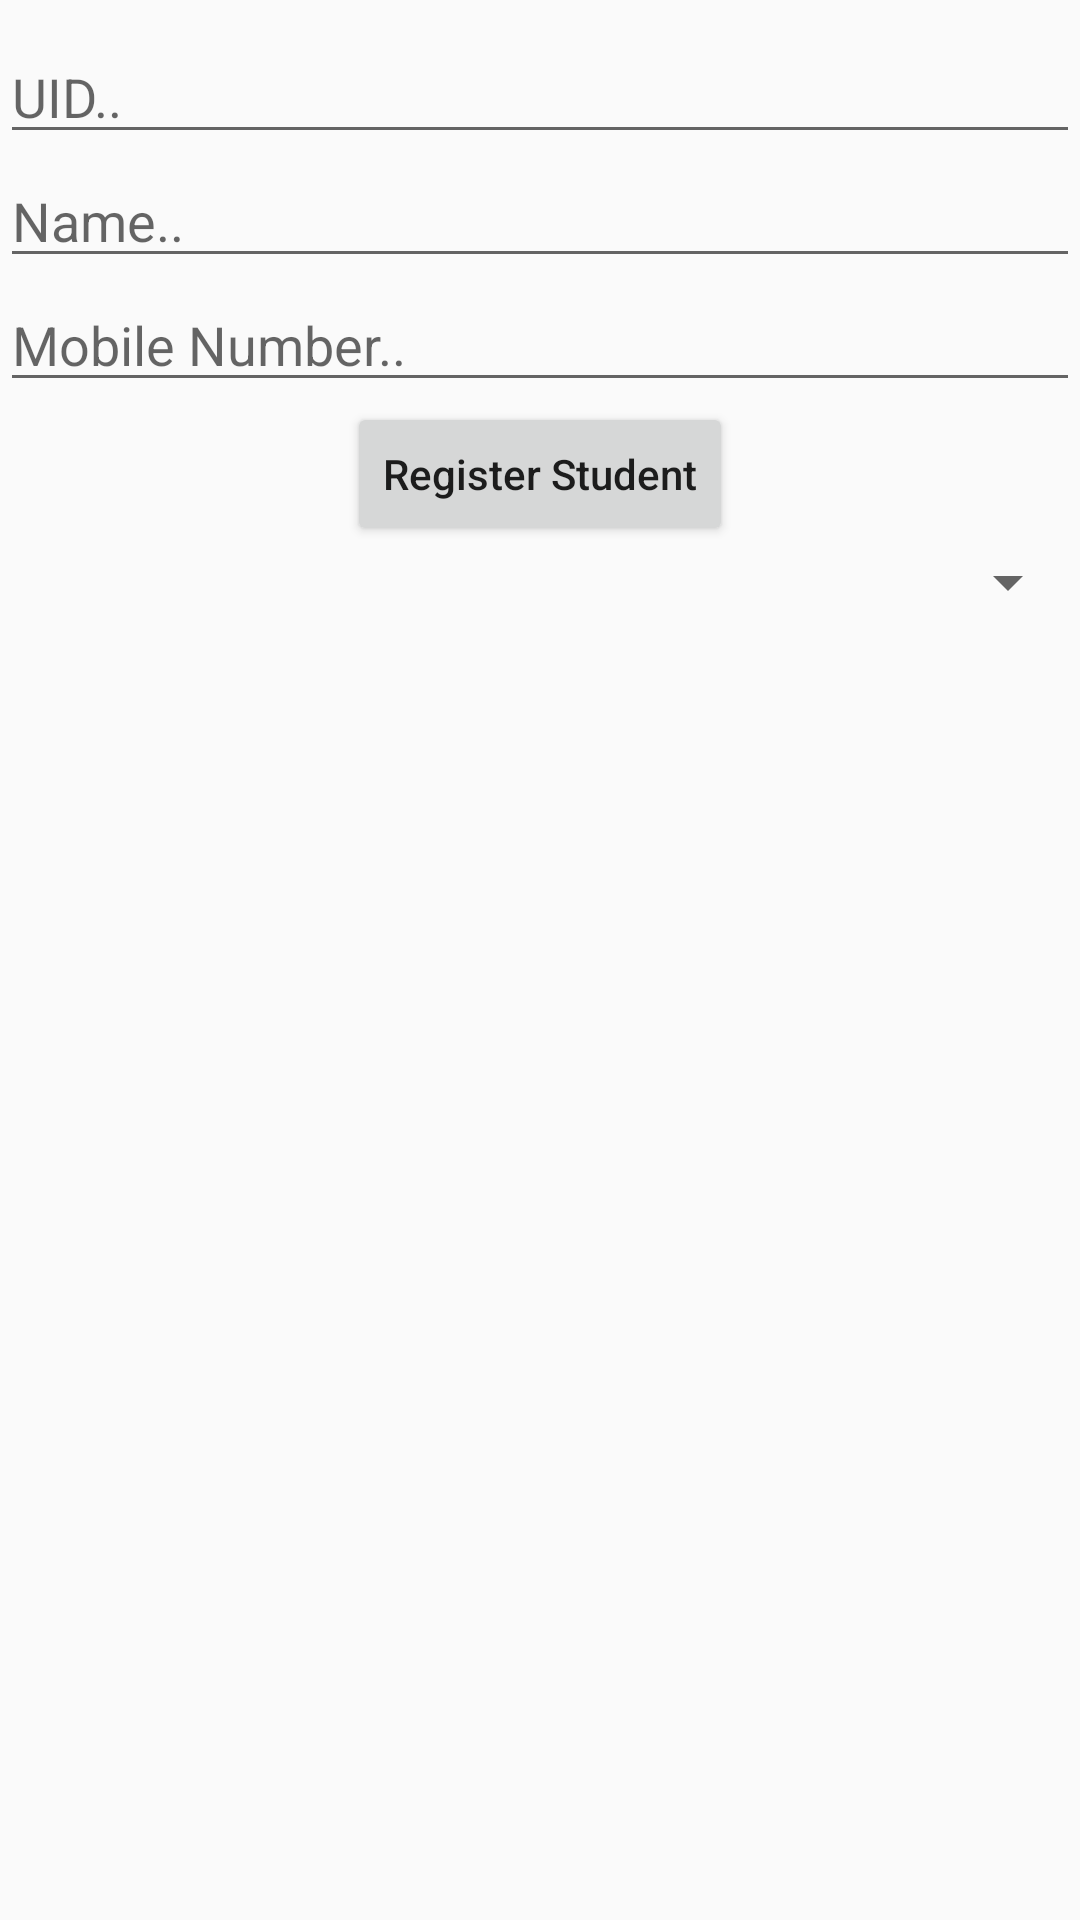

Write the Android layout XML for this screen, with the resource values it uses.
<!-- AndroidManifest.xml: application theme AppTheme -->
<!-- res/layout/activity_spinner_demo.xml -->
<?xml version="1.0" encoding="utf-8"?>
<LinearLayout xmlns:android="http://schemas.android.com/apk/res/android"
    xmlns:app="http://schemas.android.com/apk/res-auto"
    xmlns:tools="http://schemas.android.com/tools"
    android:layout_width="match_parent"
    android:layout_height="match_parent"
    android:orientation="vertical"
    tools:context=".SpinnerDemoActivity">

    <EditText

        android:id="@+id/txtUid"

        android:hint="UID.."

        android:layout_marginTop="10dp"

        android:layout_width="match_parent"

        android:layout_height="wrap_content" />

    <EditText

        android:id="@+id/txtSname"

        android:hint="Name.."

        android:layout_width="match_parent"

        android:layout_height="wrap_content" />

    <EditText

        android:id="@+id/txtMobile"

        android:hint="Mobile Number.."

        android:inputType="number"

        android:layout_width="match_parent"

        android:layout_height="wrap_content" />



    <Button

        android:id="@+id/btnAdd"

        android:text="Register Student"

        android:layout_gravity="center"

        android:textAllCaps="false"

        android:layout_width="wrap_content"

        android:layout_height="wrap_content" />



   <Spinner
       android:layout_width="match_parent"
       android:layout_height="wrap_content"
       android:id="@+id/spinner"
       />



    <TextView

        android:id="@+id/txtResult"

        android:layout_marginTop="20dp"

        android:textColor="#000000"

        android:textSize="20dp"

        android:layout_width="match_parent"

        android:layout_height="wrap_content" />



</LinearLayout>
<!-- resources referenced by this layout -->
<resources>
  <style name="AppTheme" parent="Theme.AppCompat.DayNight.DarkActionBar">
          
          <item name="colorPrimary">@color/colorPrimary</item>
          <item name="colorPrimaryDark">@color/colorPrimaryDark</item>
          <item name="colorAccent">@color/colorAccent</item>
      </style>
  <!-- not gathered from this repository: default colours our renderer supplied (Android Studio template values) -->
  <color name="colorPrimary">#FF6200EE</color>
  <color name="colorPrimaryDark">#FF3700B3</color>
  <color name="colorAccent">#FF03DAC5</color>
</resources>
